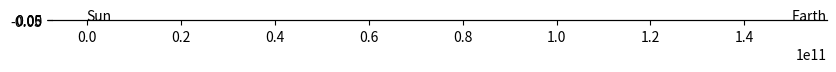

Recreate this plot in Python. (Note: this script raises an exception after producing the figure.)
# -*- coding: utf-8 -*-
"""
Created on Sun Mar 19 12:29:50 2023

[redacted]
"""

G           = 6.67e-11                  # constant G
Ms          = 2.0e30                    # sun
Me          = 5.972e24                  # earth        
AU          = 1.5e11                    # earth sun distance
daysec      = 24.0*60*60                # seconds of a day
e_ap_v      = 29290                     # earth velocity at aphelion
gravconst_e = G*Me*Ms
# setup the starting conditions
# earth
xe,ye,ze    = 1.0167*AU,0,0
xve,yve,zve = 0,e_ap_v,0
# sun
xs,ys,zs    = 0,0,0
xvs,yvs,zvs = 0,0,0
t           = 0.0
dt          = 1*daysec # every frame move this time
xelist,yelist,zelist = [],[],[]
xslist,yslist,zslist = [],[],[]
# start simulation
while t<10*365*daysec:
    ################ earth #############
    # compute G force on earth
    rx,ry,rz = xe - xs, ye - ys, ze - zs
    modr3_e = (rx**2+ry**2+rz**2)**0.5
    fx_e = -gravconst_e*rx/modr3_e
    fy_e = -gravconst_e*ry/modr3_e
    fz_e = -gravconst_e*rz/modr3_e
    
    # update quantities how is this calculated?  F = ma -> a = F/m
    xve += fx_e*dt/Me
    yve += fy_e*dt/Me
    zve += fz_e*dt/Me
    
    # update position
    xe += xve*dt
    ye += yve*dt 
    ze += zve*dt
    
    # save the position in list
    xelist.append(xe)
    yelist.append(ye)
    zelist.append(ze)
    
    ################ the sun ###########
    # update quantities how is this calculated?  F = ma -> a = F/m
    xvs += -fx_e*dt/Ms
    yvs += -fy_e*dt/Ms
    zvs += -fz_e*dt/Ms
    
    # update position
    xs += xvs*dt
    ys += yvs*dt 
    zs += zvs*dt
    xslist.append(xs)
    yslist.append(ys)
    zslist.append(zs)
    
    # update dt
    t +=dt
    
    
import matplotlib.pyplot as plt
from matplotlib import animation

fig, ax = plt.subplots(figsize=(10,10))
ax.set_aspect('equal')
ax.grid()

line_e,     = ax.plot([],[],'-g',lw=1,c='blue')
point_e,    = ax.plot([AU], [0], marker="o"
                      , markersize=4
                      , markeredgecolor="blue"
                      , markerfacecolor="blue")
text_e      = ax.text(AU,0,'Earth')

point_s,    = ax.plot([0], [0], marker="o"
                      , markersize=7
                      , markeredgecolor="yellow"
                      , markerfacecolor="yellow")
text_s      = ax.text(0,0,'Sun')

exdata,eydata = [],[]                   # earth track
sxdata,sydata = [],[]                   # sun track

print(len(xelist))

def update(i):
    exdata.append(xelist[i])
    eydata.append(yelist[i])
    
    line_e.set_data(exdata,eydata)
    point_e.set_data(xelist[i],yelist[i])
    text_e.set_position((xelist[i],yelist[i]))

    point_s.set_data(xslist[i],yslist[i])
    text_s.set_position((xslist[i],yslist[i]))
    ax.axis('equal')
    ax.set_xlim(-3*AU,3*AU)
    ax.set_ylim(-3*AU,3*AU)

    return line_e,point_s,point_e,text_e,text_s

anim = animation.FuncAnimation(fig
                                ,func=update
                                ,frames=len(xelist)
                                ,interval=1
                                ,blit=True)
plt.show()